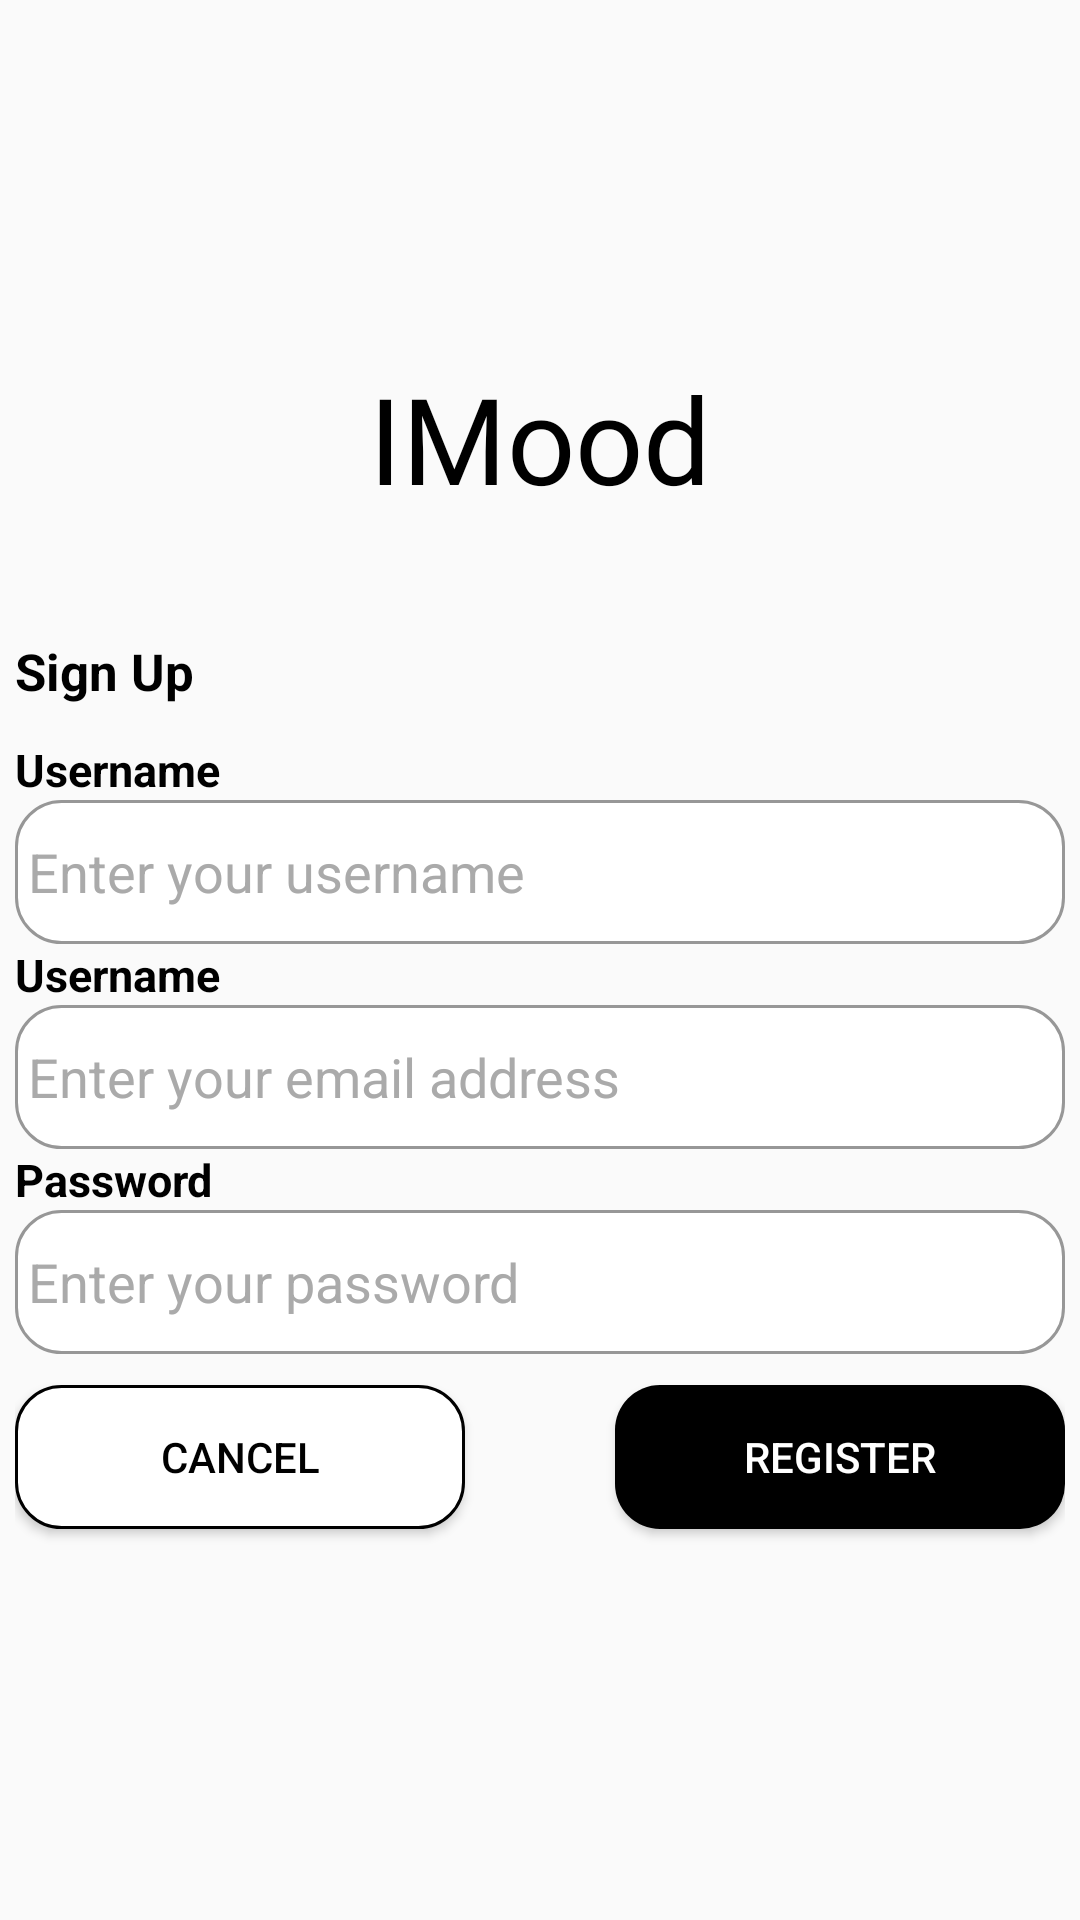

The Android layout XML behind this screen, and the referenced resources:
<!-- AndroidManifest.xml: application theme Theme.IMood -->
<!-- res/layout/registerscreen.xml -->
<?xml version="1.0" encoding="utf-8"?>
<LinearLayout xmlns:android="http://schemas.android.com/apk/res/android"
    android:layout_width="match_parent"
    android:layout_height="match_parent"
    android:orientation="vertical"
    android:gravity = "center">

    <TextView
        android:id="@+id/logo"
        android:layout_width="wrap_content"
        android:layout_height="93dp"
        android:fontFamily="@font/rowdies_bold"
        android:text="IMood"
        android:textColor="@color/black"
        android:textSize="40dp" />

    <TextView
        android:id="@+id/singUpText"
        android:layout_width="350dp"
        android:layout_height="34dp"
        android:text="Sign Up"
        android:textColor="@android:color/black"
        android:textSize="17dp"
        android:textStyle="bold" />

    <TextView
        android:id="@+id/usernameTxt"
        android:layout_width="350dp"
        android:layout_height="wrap_content"
        android:text="Username"
        android:textColor="@android:color/black"
        android:textSize="15dp"
        android:textStyle="bold" />


    <EditText
        android:id="@+id/editUsername"
        android:layout_width="350dp"
        android:layout_height="48dp"
        android:background="@drawable/rounded_input"
        android:ems="10"
        android:inputType="textEmailAddress"
        android:textColor="@android:color/darker_gray"
        android:text=" Enter your username" />

    <TextView
        android:id="@+id/emailTxt"
        android:layout_width="350dp"
        android:layout_height="wrap_content"
        android:text="Username"
        android:textColor="@android:color/black"
        android:textSize="15dp"
        android:textStyle="bold" />


    <EditText
        android:id="@+id/editEmail"
        android:layout_width="350dp"
        android:layout_height="48dp"
        android:background="@drawable/rounded_input"
        android:ems="10"
        android:inputType="textEmailAddress"
        android:textColor="@android:color/darker_gray"
        android:text=" Enter your email address" />

    <TextView
        android:id="@+id/passwordText"
        android:layout_width="350dp"
        android:layout_height="wrap_content"
        android:text="Password"
        android:textColor="@android:color/black"
        android:textSize="15dp"
        android:textStyle="bold" />


    <EditText
        android:id="@+id/editTextEmailAddress"
        android:layout_width="350dp"
        android:layout_height="48dp"
        android:background="@drawable/rounded_input"
        android:ems="10"
        android:inputType="textVisiblePassword"
        android:textColor="@android:color/darker_gray"
        android:text=" Enter your password" />



    <LinearLayout
        android:layout_width="350dp"
        android:layout_height="69dp"
        android:gravity="center"
        android:orientation="horizontal">

        <Button
            android:id="@+id/cancelBtn"
            android:layout_width="wrap_content"
            android:layout_height="wrap_content"
            android:layout_weight="1"
            android:background="@drawable/btn_white"
            android:textColor="@android:color/black"
            android:text="Cancel" />

        <Space
            android:layout_width="100dp"
            android:layout_height="10dp"
            android:layout_weight="1" />

        <Button
            android:id="@+id/registerBtn"
            android:layout_width="wrap_content"
            android:layout_height="wrap_content"
            android:layout_weight="1"
            android:background="@drawable/btn_black"
            android:textColor="@android:color/white"
            android:text="Register" />
    </LinearLayout>

</LinearLayout>
<!-- resources referenced by this layout -->
<resources>
  <!-- drawable btn_black (drawable) -->
  <?xml version="1.0" encoding="utf-8"?>
  <shape
      xmlns:android="http://schemas.android.com/apk/res/android"
      android:shape="rectangle"
      android:color="@color/black">
      <size
          android:height="30dp"
          android:width="200dp" />
      <corners
          android:radius="15dp" />
      <solid
          android:color="@color/black" />
  </shape>
  <!-- drawable btn_white (drawable) -->
  <?xml version="1.0" encoding="utf-8"?>
  <shape
      xmlns:android="http://schemas.android.com/apk/res/android"
      android:shape="rectangle"
      android:color="@color/black">
      <size
          android:height="30dp"
          android:width="200dp" />
      <corners
          android:radius="15dp" />
      <solid
          android:color="@color/white" />
      <stroke android:width="1dp" android:color="#000000" />
  </shape>
  <!-- drawable rounded_input (drawable) -->
  <?xml version="1.0" encoding="utf-8"?>
  <shape
      xmlns:android="http://schemas.android.com/apk/res/android"
      android:shape="rectangle"
      android:padding="10dp">
  
      <solid android:color="#FFFFFF" />
      <corners
          android:bottomRightRadius="15dp"
          android:bottomLeftRadius="15dp"
          android:topLeftRadius="15dp"
          android:topRightRadius="15dp" />
      <stroke android:width="1dp" android:color="#979797" />
  </shape>
  <style name="Theme.IMood" parent="Base.Theme.IMood" />
  <style name="Base.Theme.IMood" parent="Theme.AppCompat.Light.NoActionBar">
          
          
      </style>
  <!-- not gathered from this repository: default colours our renderer supplied (Android Studio template values) -->
  <color name="black">#FF000000</color>
  <color name="white">#FFFFFFFF</color>
</resources>
